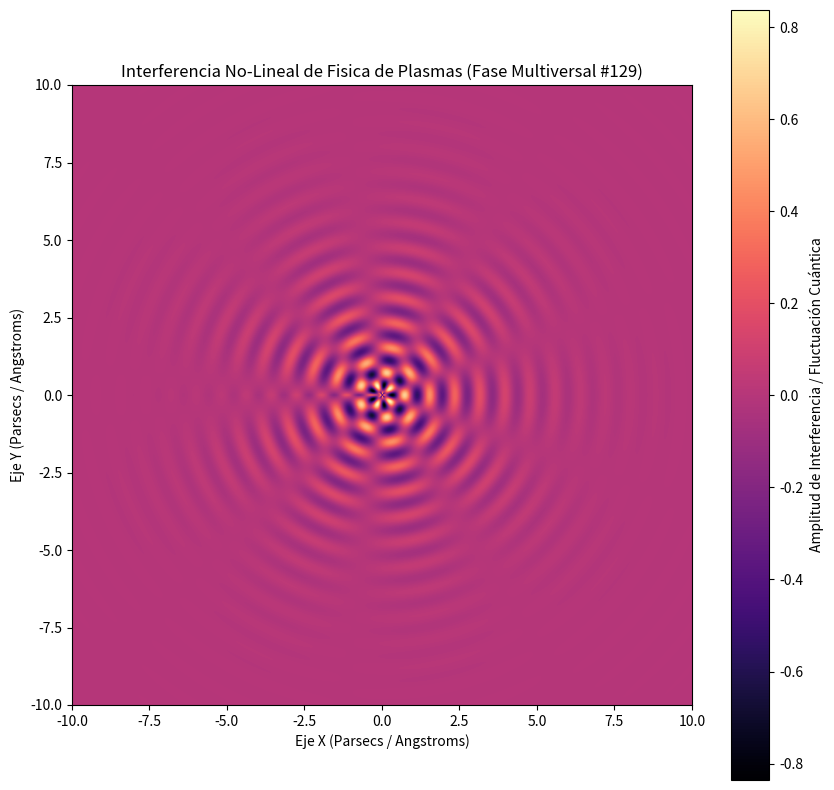

Reproduce this figure in Python.
%matplotlib inline
# Simulación Multiversal: Fisica de Plasmas - Variante 129
import numpy as np
import matplotlib.pyplot as plt

# Parámetros Físicos No-Lineales
omega_1 = 7.749
omega_2 = 4.634
lambda_decay = 0.525
phase_shift = 2.105

x = np.linspace(-10, 10, 800)
y = np.linspace(-10, 10, 800)
X, Y = np.meshgrid(x, y)

# Dinámica de Fluidos / Campos Tensor-Escalares (Fase Multiversal)
R = np.sqrt(X**2 + Y**2) + 1e-5
Z = (np.sin(omega_1 * R + phase_shift) * np.cos(omega_2 * np.arctan2(Y, X))) * np.exp(-lambda_decay * R)

plt.figure(figsize=(10, 10))
plt.imshow(Z, cmap='magma', extent=[-10, 10, -10, 10], origin='lower')
plt.colorbar(label='Amplitud de Interferencia / Fluctuación Cuántica')
plt.title(r'Interferencia No-Lineal de Fisica de Plasmas (Fase Multiversal #129)')
plt.xlabel('Eje X (Parsecs / Angstroms)')
plt.ylabel('Eje Y (Parsecs / Angstroms)')
plt.show()
